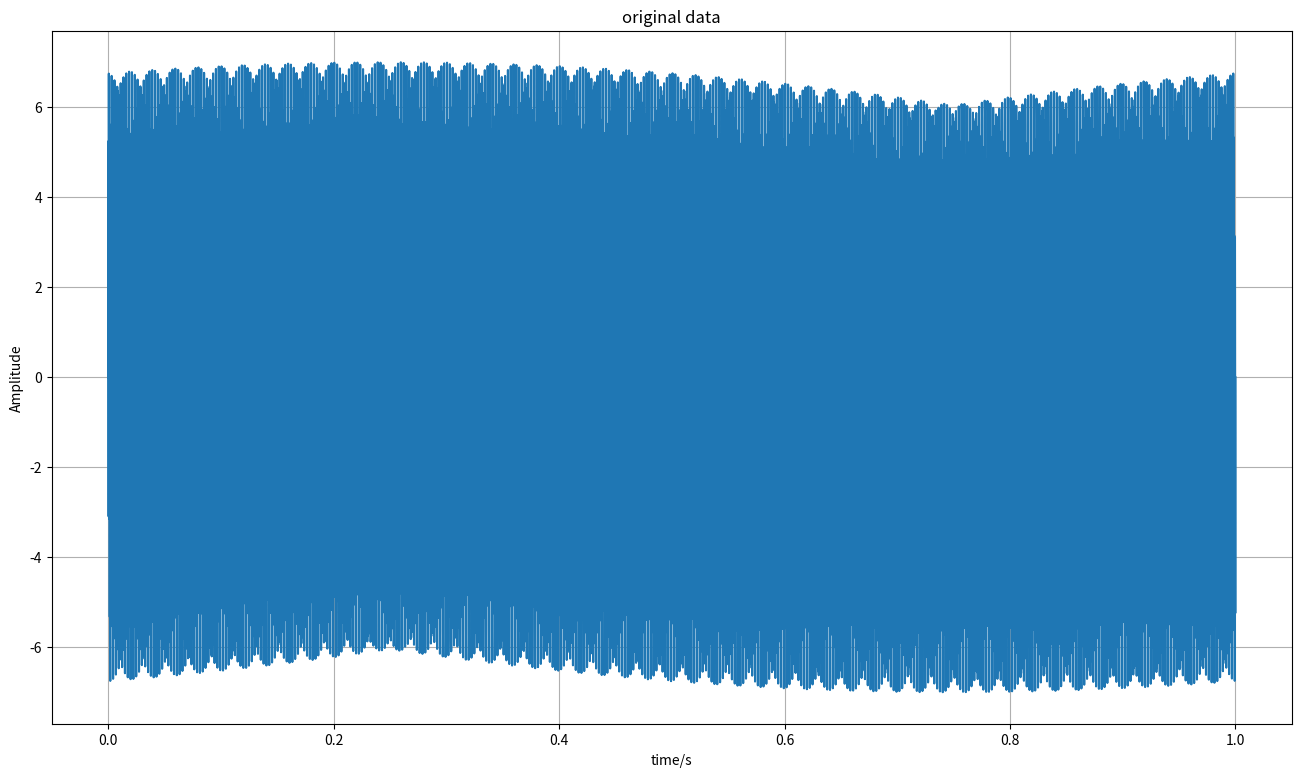
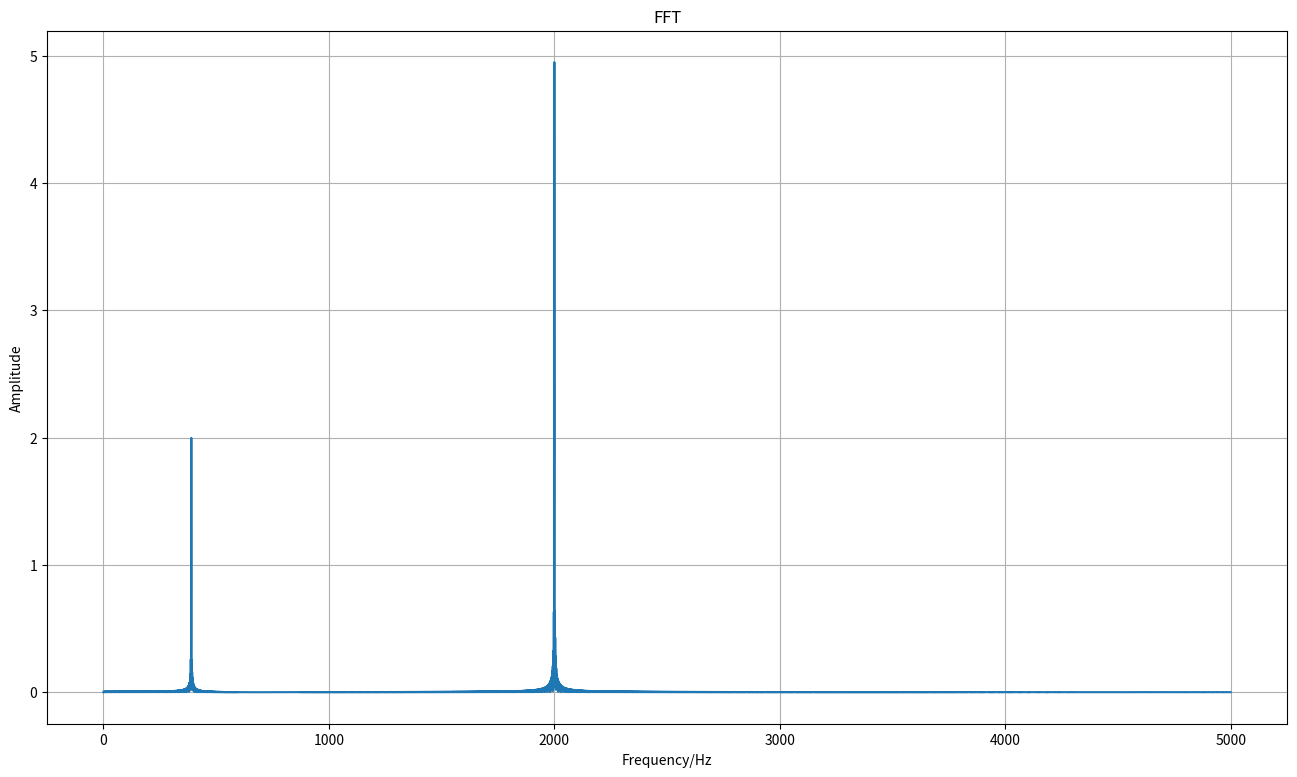
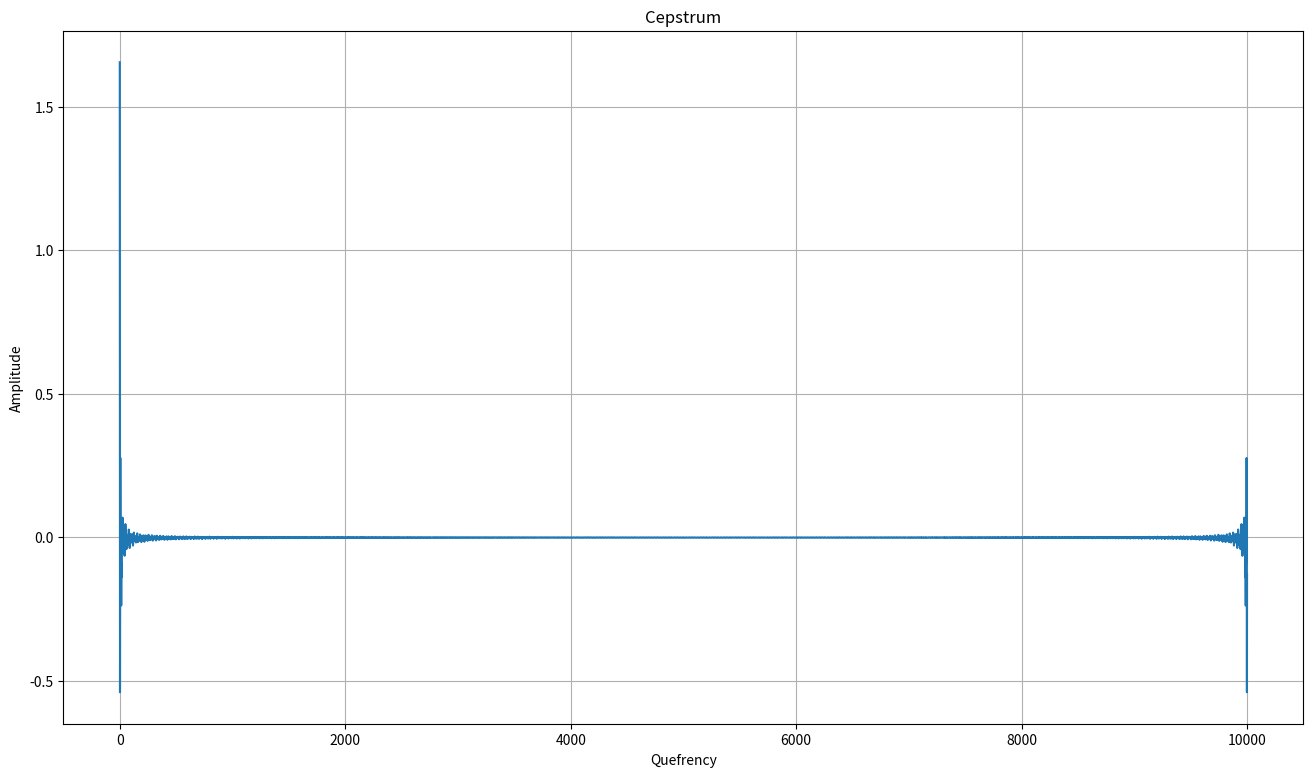

The matplotlib source for these figures, in order:

import numpy as np
from scipy.fftpack import fft
import matplotlib.pyplot as plt

def FFT(Fs, data):
    """
    对输入信号进行FFT
    :param Fs:  采样频率
    :param data:待FFT的序列
    :return:
    """
    L = len(data)  # 信号长度
    N = np.power(2, np.ceil(np.log2(L)))  # 下一个最近二次幂，也即N个点的FFT
    result = np.abs(fft(x=data, n=int(N))) / L * 2  # N点FFT
    axisFreq = np.arange(int(N / 2)) * Fs / N  # 频率坐标
    result = result[range(int(N / 2))]  # 因为图形对称，所以取一半
    return axisFreq, result

def cepstrum(signal):
    # 计算信号的傅里叶变换
    spectrum = np.fft.fft(signal)
    # 计算对数幅度谱
    log_spectrum = np.log(np.abs(spectrum) + 1e-10)  # 避免对数零值
    # 计算逆傅里叶变换
    cepstrum_result = np.fft.ifft(log_spectrum)
    return cepstrum_result.real  # 只取实部

def complex_cepstrum(signal):
    # 计算信号的傅里叶变换
    spectrum = np.fft.fft(signal)
    # 计算复倒谱
    complex_cepstrum_result = np.fft.ifft(np.log(spectrum + 1e-10))  # 避免对数零值
    return complex_cepstrum_result



if __name__ == '__main__':
    Fs = 10000  # 采样频率
    f1 = 390  # 信号频率1
    f2 = 2000  # 信号频率2
    t = np.linspace(0, 1, Fs)  # 生成 1s 的时间序列
    # 给定信号
    signal = 2 * np.sin(2 * np.pi * f1 * t) + 5 * np.sin(2 * np.pi * f2 * t)
    # 第一步，对没有添加噪声的信号进行FFT，验证分析是否正确
    x, result = FFT(Fs, signal)
 
    # 绘图
    fig1 = plt.figure(figsize=(16, 9))
    plt.title('original data')
    plt.plot(t, signal)
    plt.xlabel('time/s')
    plt.ylabel('Amplitude')
    plt.grid()
 
    fig2 = plt.figure(figsize=(16, 9))
    plt.title('FFT')
    plt.plot(x, result)
    plt.xlabel('Frequency/Hz')
    plt.ylabel('Amplitude')
    plt.grid()
  

    cepstrum_result = cepstrum(signal)
    fig3 = plt.figure(figsize=(16, 9))
    plt.plot(cepstrum_result)
    plt.title('Cepstrum')
    plt.xlabel('Quefrency')
    plt.ylabel('Amplitude')
    plt.grid()
    
    plt.show()

